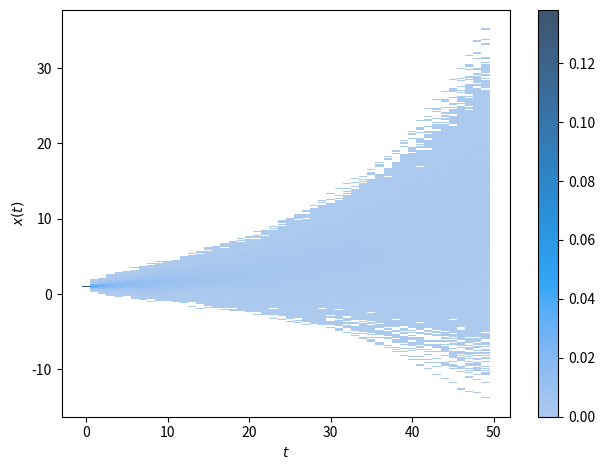

The script that saved this image: (Note: this script raises an exception after producing the figure.)
import numpy as np
from copy import deepcopy
import matplotlib.pyplot as plt
plt.rcParams["axes.grid"] = False
from matplotlib import cm
import seaborn as sns 
import pylab
import pandas as pd
"""
Benchmark (hyperfine):
Benchmark #1: python ex02-b.py
  Time (mean ± σ):     17.988 s ±  0.861 s    [User: 14.772 s, System: 3.048 s]
  Range (min … max):   16.978 s … 19.299 s    10 runs
  
Hardware (neofetch):
Kernel: 5.9.16-1-MANJARO
CPU: AMD Ryzen 3 3250U with Radeon Graphics (4) @ 2.600GHz
GPU: AMD ATI 04:00.0 Picasso
Memory: 5434MiB / 13971MiB
"""
#%%
def plot_household(fig, ax, filename):
    ax.legend()
    ax.set_ylabel("$x(t)$")
    ax.set_xlabel("$t$")
    fig.tight_layout()
    fig.savefig(filename)
#%%
def sum_mapeo(array, cte, paso):
    return sum(cte**( paso - (i+1)) * array[i] for i in range(paso))

def pot_mapeo(cte, x0, paso):
    return cte**(paso) * x0

def func_mapeo(array, cte, x0, paso):
    return sum_mapeo(array, cte, paso) + pot_mapeo(cte, x0, paso)
#%%
# plt.ion()
## parametros
x0 = 1
N_steps = 50
sigma = 0.2
a = 1.05

all_maps = {}
for t in range(N_simulaciones:=5000):
    z = np.random.normal(loc=0, scale=sigma, size=N_steps)
    map1d = [func_mapeo(z, a, x0, n) for n in range(1,N_steps)]
    map1d.insert(0,x0)
    all_maps.update({t: (map1d, z)})

map_nonoise = [pot_mapeo(a, x0, n) for n in range(1, N_steps)]
map_nonoise.insert(0,x0)
#########################################
# colormap
num_iterations = N_simulaciones
cm_subsection = np.linspace(0, 1, num_iterations) 
colors = tuple( cm.gnuplot(x) for x in cm_subsection )    
#########################################
fig, ax = plt.subplots()

def simulation_histogram(values, num_steps, columns):
    aux_array = np.asarray(list(zip(list(range(num_steps)), values)))
    aux_df = pd.DataFrame(aux_array, columns=columns)
    return aux_df

histo_df = pd.DataFrame()
for step in range(N_simulaciones):
    values, _ = all_maps[step]
    columns = ['t', 'x']
    aux_df = simulation_histogram(values, N_steps, columns)
    histo_df = pd.concat( (histo_df, aux_df) )
    
sns.histplot(
    histo_df, 
    x='t',
    y='x',
    stat='density',
    rasterized=True,
    discrete=(True, False), 
    cbar=True, 
    ax=ax
)

fig.tight_layout()
ax.set_xlabel('$t$')
ax.set_ylabel('$x(t)$')
fig.savefig('../figuras/ex02-histograma.pdf')